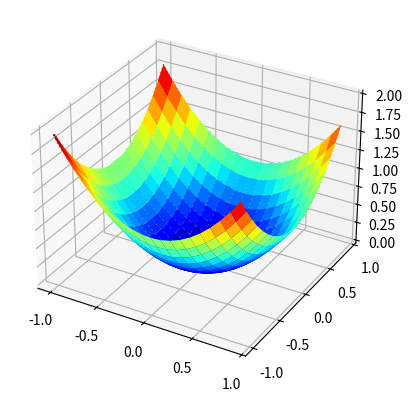

The matplotlib source for this figure:
# -*- coding: utf-8 -*-
"""
Created on Sat Jul  9 10:35:59 2022

[redacted]
"""

# Gradient Descent with RmsProp
# Algorithm Implementation

import numpy as np
from numpy import arange
from numpy import exp
from numpy import sqrt
from numpy import cos
from numpy import e
from numpy import pi
from numpy import meshgrid
from numpy.random import seed
from numpy.random import rand
from numpy.random import randn
from matplotlib import pyplot
from numpy import meshgrid
from scipy.optimize import minimize
from mpl_toolkits.mplot3d import Axes3D

seed(5)

# function to find the gradient descent for:

def objective(x,y):
    return x**2.0 + y**2.0

# define input, create output, and plot ouput

r_min, r_max = -1.0, 1.0

xaxis = arange(r_min, r_max, 0.1)

yaxis = arange(r_min, r_max, 0.1)

x,y = meshgrid(xaxis, yaxis)

results = objective(x,y)

fig, ax = pyplot.subplots(subplot_kw = {"projection": "3d"})

ax.plot_surface(x,y, results, cmap = 'jet')

pyplot.show() 

# let us create a 2D plot

bounds = np.asarray([[-1.0,1.0], [-1.0, 1.0]])

xaxis = arange(bounds[0,0], bounds[0,1], 0.1)

xaxis = arange(bounds[1,0], bounds[1,1], 0.1)

x,y = meshgrid(xaxis, yaxis)

results = objective(x,y)

pyplot.contour(x ,y, results, 50, alpha = 1.0, cmap = 'jet')

pyplot.show() 

# Gradient Descent with RmsProp

step_size = 0.01

n_iterations =100

rho = 0.99

def objective(x,y):
    return x ** 2.0 + y ** 2.0

def derivative(x,y):
    return np.asarray([x*2.0, y*2.0])

bounds = np.asarray([[-1.0,1.0], [-1.0, 1.0]])


def rmsprop(objective, derivative, bounds, n_iterations, step_size, rho):

    solution = bounds[:,0] + rand(len(bounds))*(bounds[:,1]- bounds[:,0])

    sq_grad_avg = []
    
    solutions = []
    
    for it in range(n_iterations):

        for _ in range(bounds.shape[0]):
            sq_grad_avg.append(0.0)
    
        gradient = derivative(solution[0] , solution[1])    


        for i in range(gradient.shape[0]):
            sg = gradient[i]**2.0
    
            sq_grad_avg[i] = (sq_grad_avg[i] * rho) +(sg *(1- rho))
    
        new_solution = []

        for i in range(solution.shape[0]):
            alpha = step_size/(1e-8 + sqrt(sq_grad_avg[i]))
            value = solution[i] - alpha*gradient[i]    
        
            new_solution.append(value)
    
        solution = np.asarray(new_solution)
        
        solutions.append(solution)
        
        solution_eval = objective(solution[0], solution[1])

        print('>%d f(%s) = %.5f' % (it, solution, solution_eval))
        
    return [solution, solution_eval, solutions]

best, score, solutions = rmsprop(objective, derivative, bounds, n_iterations, step_size, rho)

print('f(%s) = %.5f' %(best, score))

bounds = np.asarray([[-1.0,1.0], [-1.0, 1.0]])

xaxis = arange(bounds[0,0], bounds[0,1], 0.1)

yaxis = arange(bounds[1,0], bounds[1,1], 0.1)

x,y = meshgrid(xaxis, yaxis)

results = objective(x,y)

pyplot.contour(x ,y, results, 50, alpha = 1.0, cmap = 'jet')

solutions = np.asarray(solutions)

pyplot.plot(solutions[:,0], solutions[:,1], '.-', color = 'r')

pyplot.show() 
